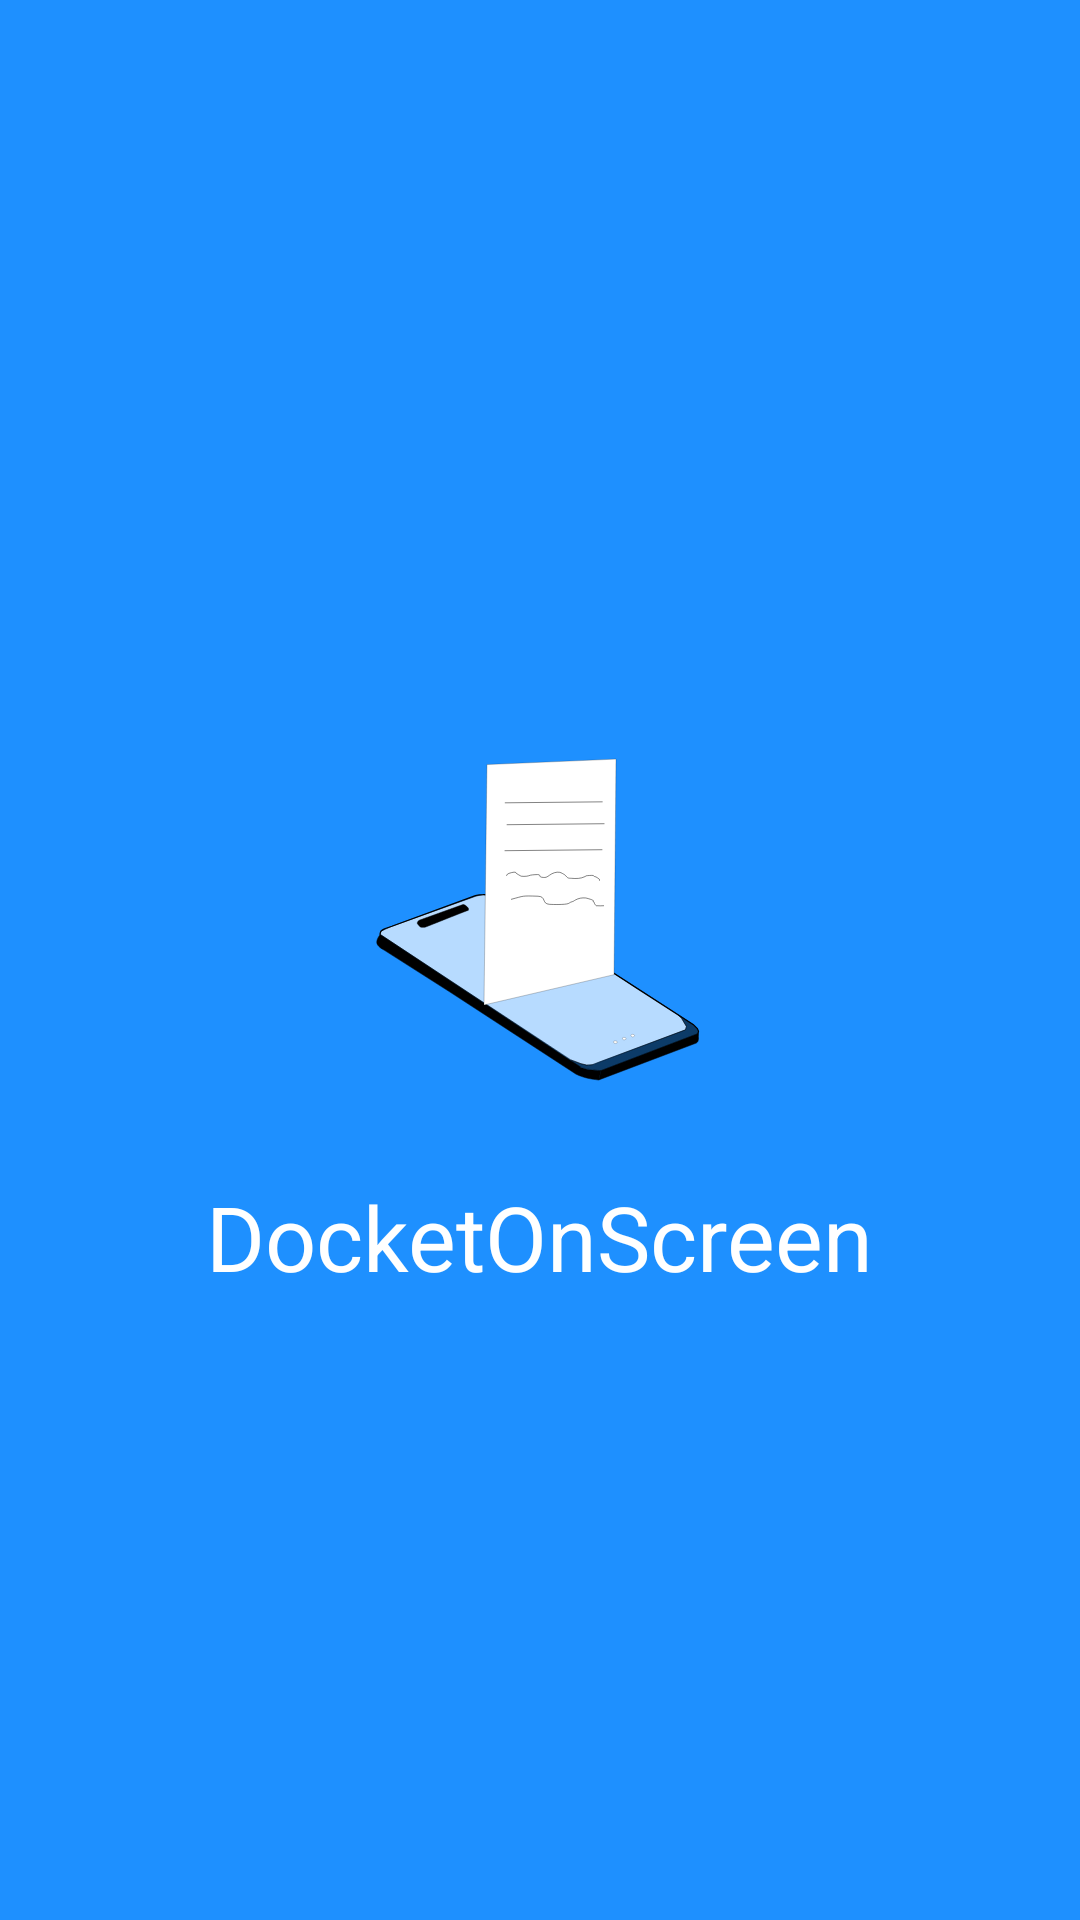

Write the Android layout XML for this screen, with the resource values it uses.
<!-- AndroidManifest.xml: application theme Theme.DocketOnScreen -->
<!-- res/layout/fragment_mainmenu.xml -->
<?xml version="1.0" encoding="utf-8"?>
<androidx.constraintlayout.widget.ConstraintLayout xmlns:android="http://schemas.android.com/apk/res/android"
    xmlns:app="http://schemas.android.com/apk/res-auto"
    xmlns:tools="http://schemas.android.com/tools"
    android:layout_width="match_parent"
    android:layout_height="match_parent"
    tools:context=".view.main.MainMenuFragment"
    android:orientation="vertical"
    android:background="@color/dodgerblue">

    <TextView
        android:id="@+id/appName"
        android:layout_width="wrap_content"
        android:layout_height="wrap_content"
        android:drawableTop="@drawable/ic_docketonscreenlightscreen"
        android:text="DocketOnScreen"
        android:textColor="@color/white"
        android:textSize="30dp"
        app:layout_constraintBottom_toBottomOf="parent"
        app:layout_constraintEnd_toEndOf="parent"
        app:layout_constraintStart_toStartOf="parent"
        app:layout_constraintTop_toTopOf="parent">

    </TextView>

</androidx.constraintlayout.widget.ConstraintLayout>
<!-- resources referenced by this layout -->
<resources>
  <color name="dodgerblue">#1E90FF</color>
  <color name="white">#FFFFFFFF</color>
  <!-- drawable ic_docketonscreenlightscreen: vector/xml drawable (drawable, 6761 chars, omitted) -->
  <style name="Theme.DocketOnScreen" parent="Theme.MaterialComponents.DayNight.DarkActionBar">
          
          <item name="colorPrimary">@color/dodgerblue</item>
          <item name="colorPrimaryVariant">@color/purple_700</item>
          <item name="colorOnPrimary">@color/white</item>
          
          <item name="colorSecondary">@color/teal_200</item>
          <item name="colorSecondaryVariant">@color/teal_700</item>
          <item name="colorOnSecondary">@color/black</item>
          
          <item name="android:statusBarColor" tools:targetApi="l">?attr/colorPrimaryVariant</item>
          
      </style>
  <color name="purple_700">#FF3700B3</color>
  <color name="teal_200">#FF03DAC5</color>
  <color name="teal_700">#FF018786</color>
  <color name="black">#FF000000</color>
</resources>
